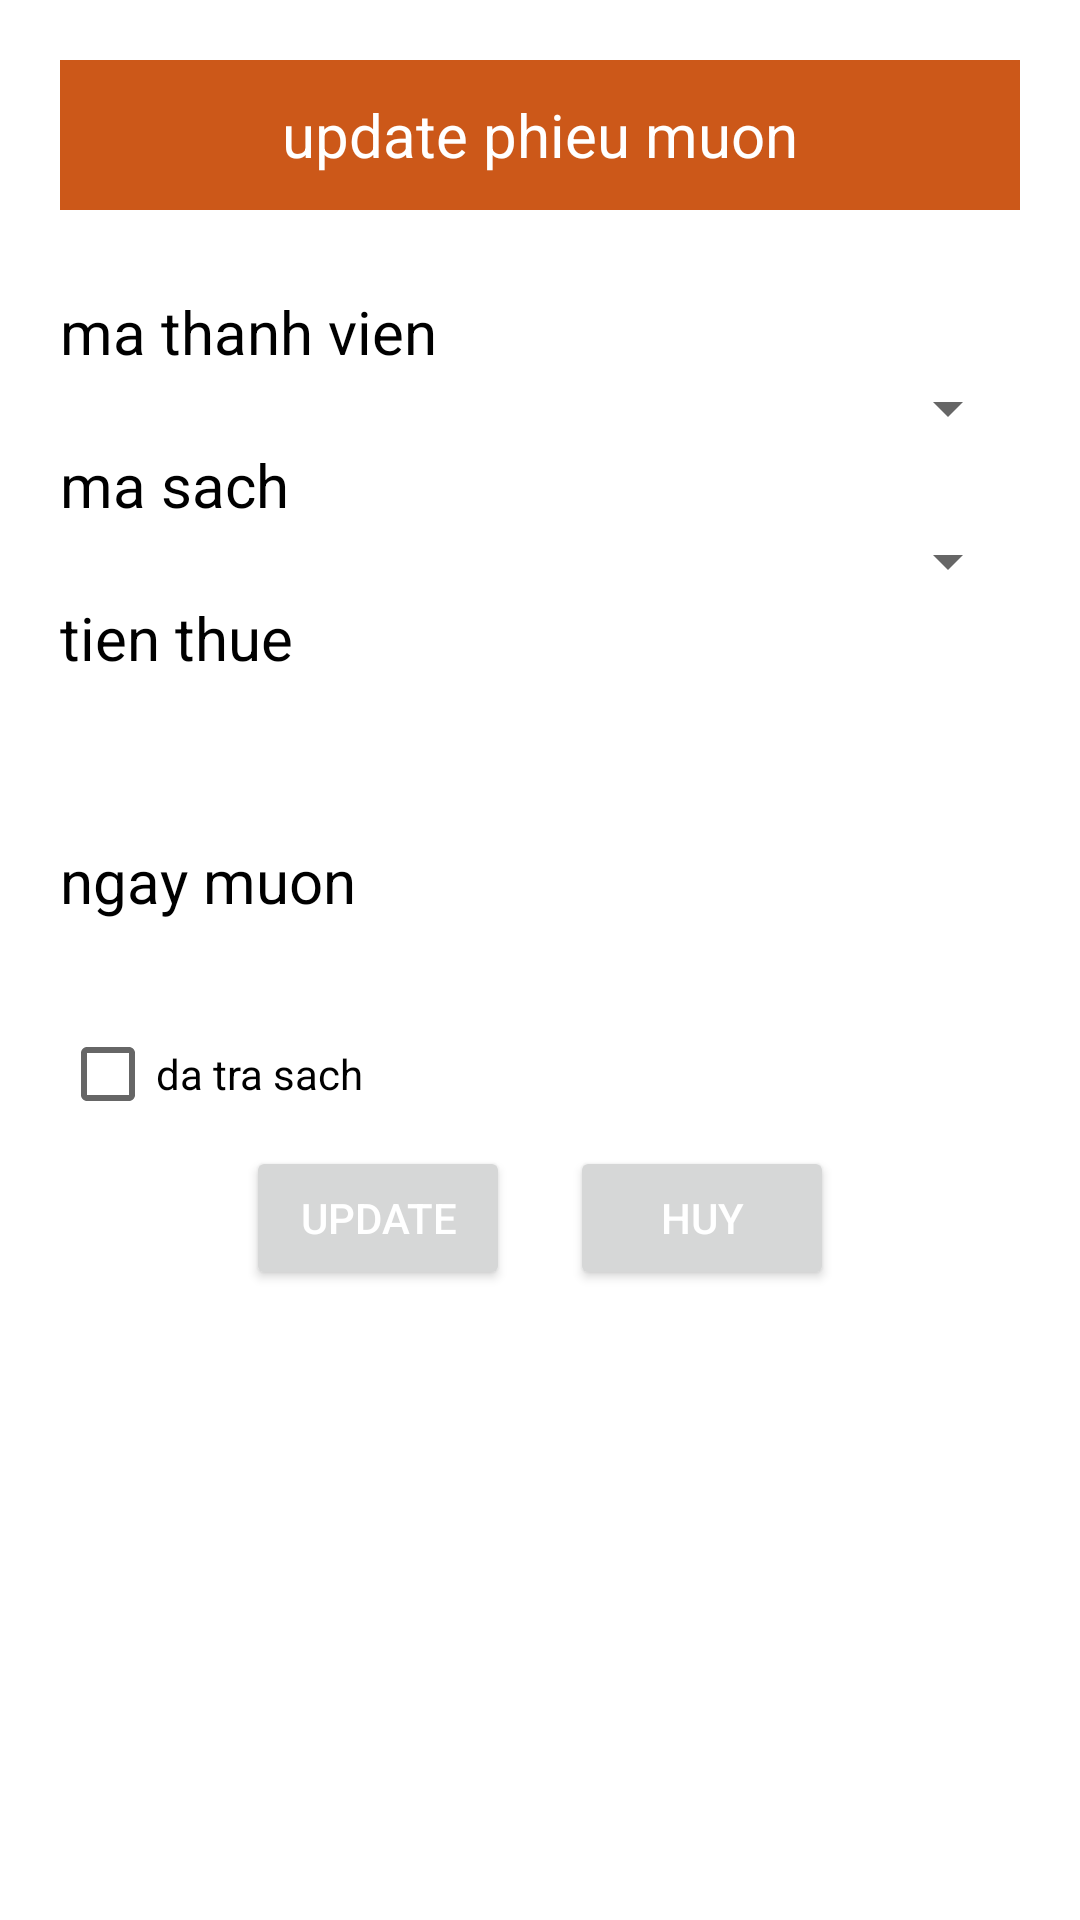

Produce the Android XML layout that renders to this screen, including the resource entries it uses.
<!-- AndroidManifest.xml: application theme Theme.Quanbhph20506fptpolypnlib -->
<!-- res/layout/updatelphieumuon.xml -->
<?xml version="1.0" encoding="utf-8"?>
<LinearLayout xmlns:android="http://schemas.android.com/apk/res/android"
    android:layout_width="match_parent"
    android:orientation="vertical"
    android:padding="20dp"
    android:layout_height="match_parent">
<TextView
    android:layout_width="match_parent"
    android:layout_height="50dp"
    android:text="update phieu muon"
    android:gravity="center"
    android:textSize="20dp"
    android:background="#CC5819"
    android:textColor="@color/white"
    />







    <TextView
        android:layout_width="match_parent"
        android:layout_height="wrap_content"
        android:textSize="20dp"
        android:id="@+id/updatemattphieumuon"/>
    <TextView
        android:layout_width="match_parent"
        android:layout_height="wrap_content"
        android:textColor="@color/black"
        android:textSize="20dp"
        android:text="ma thanh vien"/>
    <Spinner
        android:layout_width="match_parent"
        android:layout_height="wrap_content"
        android:textSize="20dp"
        android:id="@+id/updatematvphieumuon"/>
    <TextView
        android:layout_width="match_parent"
        android:layout_height="wrap_content"
        android:textColor="@color/black"
        android:textSize="20dp"
        android:text="ma sach"/>

    <Spinner
        android:layout_width="match_parent"
        android:layout_height="wrap_content"
        android:textSize="20dp"
        android:id="@+id/updatemasachphieumuon"/>
    <TextView
        android:layout_width="match_parent"
        android:layout_height="wrap_content"
        android:textColor="@color/black"
        android:textSize="20dp"
        android:text="tien thue"/>
    <TextView
        android:layout_width="match_parent"
        android:layout_height="wrap_content"
        android:textSize="20dp"
        android:id="@+id/updatetienthuephieumuon"/>






    <TextView
        android:layout_width="match_parent"
        android:layout_height="wrap_content"
        android:textSize="20dp"

        android:id="@+id/updatengaytra"/>
    <TextView
        android:layout_width="match_parent"
        android:layout_height="wrap_content"
        android:textColor="@color/black"
        android:textSize="20dp"
        android:text="ngay muon"/>
    <TextView
        android:layout_width="match_parent"
        android:layout_height="wrap_content"
        android:textSize="20dp"

        android:id="@+id/updatengaymuon"/>
    <CheckBox
        android:layout_width="wrap_content"
        android:layout_height="wrap_content"
        android:text="da tra sach"
        android:id="@+id/btncheckupdate"/>

    <LinearLayout
        android:layout_width="match_parent"
        android:layout_height="wrap_content"
        android:gravity="center"
        android:orientation="horizontal">
        <Button
            android:layout_width="wrap_content"
            android:layout_height="wrap_content"
            android:id="@+id/btnupdatephieumuon"
            android:text="update"
            android:textColor="@color/white"
            />
        <Button
            android:layout_width="wrap_content"
            android:layout_height="wrap_content"
            android:id="@+id/btnhuyupdatephieumuon"
            android:text="huy"
            android:layout_marginLeft="20dp"
            android:textColor="@color/white"
            />
    </LinearLayout>

</LinearLayout>
<!-- resources referenced by this layout -->
<resources>
  <style name="Theme.Quanbhph20506fptpolypnlib" parent="Theme.MaterialComponents.DayNight.NoActionBar">
          
          <item name="colorPrimary">@color/purple_500</item>
          <item name="colorPrimaryVariant">@color/purple_700</item>
          <item name="colorOnPrimary">@color/white</item>
          
          <item name="colorSecondary">@color/teal_200</item>
          <item name="colorSecondaryVariant">@color/teal_700</item>
          <item name="colorOnSecondary">@color/black</item>
          
          <item name="android:statusBarColor" tools:targetApi="l">?attr/colorPrimaryVariant</item>
          
      </style>
  <!-- not gathered from this repository: default colours our renderer supplied (Android Studio template values) -->
  <color name="purple_500">#FF6200EE</color>
  <color name="purple_700">#FF3700B3</color>
  <color name="teal_200">#FF03DAC5</color>
  <color name="teal_700">#FF018786</color>
  <color name="black">#FF000000</color>
  <color name="white">#FFFFFFFF</color>
</resources>
